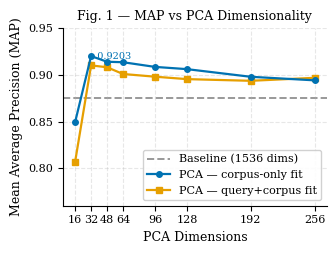
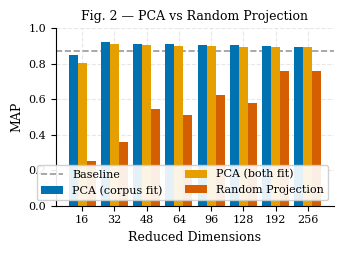
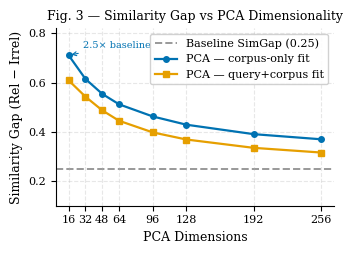
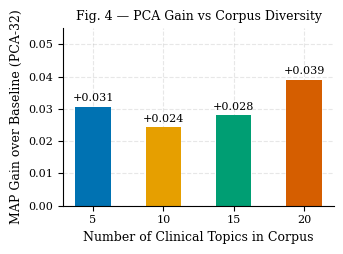
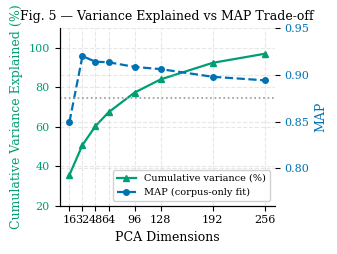

The script that saved these images, in order:
#!/usr/bin/env python3
"""Generate publication-quality figures for the PCA embedding paper."""

import numpy as np
import pandas as pd
import matplotlib
matplotlib.use("Agg")
import matplotlib.pyplot as plt
import matplotlib.ticker as mticker
from pathlib import Path

OUT = Path("figures")
OUT.mkdir(exist_ok=True)

# Color-blind safe palette (Wong 2011)
BLUE   = "#0072B2"
ORANGE = "#E69F00"
GREEN  = "#009E73"
RED    = "#D55E00"
PURPLE = "#CC79A7"
GRAY   = "#999999"

plt.rcParams.update({
    "font.family": "serif",
    "font.size": 9,
    "axes.titlesize": 9,
    "axes.labelsize": 9,
    "xtick.labelsize": 8,
    "ytick.labelsize": 8,
    "legend.fontsize": 8,
    "figure.dpi": 300,
    "axes.grid": True,
    "grid.alpha": 0.3,
    "grid.linestyle": "--",
    "axes.spines.top": False,
    "axes.spines.right": False,
})

W = 3.5   # single-column width (inches)
H = 2.6   # height

# ── Data ────────────────────────────────────────────────────────────────────

DIMS = [16, 32, 48, 64, 96, 128, 192, 256]

# H1 — PCA (query+corpus fit)
map_pca_both = [0.8071, 0.9103, 0.9083, 0.9011, 0.8982, 0.8956, 0.8938, 0.8970]

# H3 — PCA (corpus-only fit)
map_pca_corp = [0.8496, 0.9203, 0.9142, 0.9137, 0.9087, 0.9063, 0.8981, 0.8943]

# Baseline
MAP_BASE = 0.8750

# H2 — Random Projection MAP
map_rp = [0.2498, 0.3582, 0.5435, 0.5128, 0.6225, 0.5767, 0.7594, 0.7622]

# SimGap
simgap_pca  = [0.6088, 0.5425, 0.4869, 0.4447, 0.3976, 0.3687, 0.3349, 0.3159]
simgap_corp = [0.7106, 0.6145, 0.5537, 0.5115, 0.4623, 0.4288, 0.3905, 0.3697]
SIMGAP_BASE = 0.2500

# H5 — topic diversity
topics      = [5, 10, 15, 20]
base_map_h5 = [0.9241, 0.8820, 0.8868, 0.8750]
pca_map_h5  = [0.9548, 0.9063, 0.9148, 0.9141]
gains_h5    = [p - b for p, b in zip(pca_map_h5, base_map_h5)]

# Variance explained
variance = [35.6, 50.8, 60.4, 67.4, 77.4, 84.1, 92.5, 97.1]


# ── Fig 1: MAP vs PCA Dimensions ────────────────────────────────────────────

fig, ax = plt.subplots(figsize=(W, H))

ax.axhline(MAP_BASE, color=GRAY, linewidth=1.4, linestyle="--", label="Baseline (1536 dims)", zorder=1)
ax.plot(DIMS, map_pca_corp, color=BLUE,   marker="o", markersize=4, linewidth=1.6,
        label="PCA — corpus-only fit", zorder=3)
ax.plot(DIMS, map_pca_both, color=ORANGE, marker="s", markersize=4, linewidth=1.6,
        label="PCA — query+corpus fit", zorder=2)

ax.set_xlabel("PCA Dimensions")
ax.set_ylabel("Mean Average Precision (MAP)")
ax.set_title("Fig. 1 — MAP vs PCA Dimensionality")
ax.set_xticks(DIMS)
ax.set_xticklabels([str(d) for d in DIMS])
ax.set_ylim(0.76, 0.95)
ax.legend(loc="lower right", framealpha=0.9)

# Annotate best point
best_idx = map_pca_corp.index(max(map_pca_corp))
ax.annotate(f"  {max(map_pca_corp):.4f}",
            xy=(DIMS[best_idx], max(map_pca_corp)),
            fontsize=7, color=BLUE, va="center")

fig.tight_layout()
fig.savefig(OUT / "fig1_map_vs_dims.png", dpi=300, bbox_inches="tight")
plt.close()
print("Fig 1 saved.")


# ── Fig 2: PCA vs Random Projection ─────────────────────────────────────────

fig, ax = plt.subplots(figsize=(W, H))

x = np.arange(len(DIMS))
w = 0.28

ax.bar(x - w, map_pca_corp, w, color=BLUE,   label="PCA (corpus fit)", zorder=2)
ax.bar(x,     map_pca_both, w, color=ORANGE,  label="PCA (both fit)",   zorder=2)
ax.bar(x + w, map_rp,       w, color=RED,     label="Random Projection",zorder=2)
ax.axhline(MAP_BASE, color=GRAY, linewidth=1.2, linestyle="--", label="Baseline", zorder=1)

ax.set_xlabel("Reduced Dimensions")
ax.set_ylabel("MAP")
ax.set_title("Fig. 2 — PCA vs Random Projection")
ax.set_xticks(x)
ax.set_xticklabels([str(d) for d in DIMS])
ax.set_ylim(0.0, 1.0)
ax.legend(loc="lower right", framealpha=0.9, ncol=2)

fig.tight_layout()
fig.savefig(OUT / "fig2_pca_vs_rp.png", dpi=300, bbox_inches="tight")
plt.close()
print("Fig 2 saved.")


# ── Fig 3: SimGap across dimensions ─────────────────────────────────────────

fig, ax = plt.subplots(figsize=(W, H))

ax.axhline(SIMGAP_BASE, color=GRAY, linewidth=1.4, linestyle="--",
           label=f"Baseline SimGap ({SIMGAP_BASE:.2f})", zorder=1)
ax.plot(DIMS, simgap_corp, color=BLUE,   marker="o", markersize=4, linewidth=1.6,
        label="PCA — corpus-only fit", zorder=3)
ax.plot(DIMS, simgap_pca,  color=ORANGE, marker="s", markersize=4, linewidth=1.6,
        label="PCA — query+corpus fit", zorder=2)

ax.set_xlabel("PCA Dimensions")
ax.set_ylabel("Similarity Gap (Rel − Irrel)")
ax.set_title("Fig. 3 — Similarity Gap vs PCA Dimensionality")
ax.set_xticks(DIMS)
ax.set_xticklabels([str(d) for d in DIMS])
ax.set_ylim(0.1, 0.82)
ax.legend(loc="upper right", framealpha=0.9)

# Annotate 2.5× label
ax.annotate("2.5× baseline", xy=(16, simgap_corp[0]),
            xytext=(30, 0.74), fontsize=7, color=BLUE,
            arrowprops=dict(arrowstyle="->", color=BLUE, lw=0.8))

fig.tight_layout()
fig.savefig(OUT / "fig3_simgap.png", dpi=300, bbox_inches="tight")
plt.close()
print("Fig 3 saved.")


# ── Fig 4: PCA Gain vs Topic Diversity ──────────────────────────────────────

fig, ax = plt.subplots(figsize=(W, H))

bars = ax.bar(topics, gains_h5, width=2.5, color=[BLUE, ORANGE, GREEN, RED], zorder=2)
ax.set_xlabel("Number of Clinical Topics in Corpus")
ax.set_ylabel("MAP Gain over Baseline (PCA-32)")
ax.set_title("Fig. 4 — PCA Gain vs Corpus Diversity")
ax.set_xticks(topics)
ax.set_ylim(0, 0.055)

for bar, g in zip(bars, gains_h5):
    ax.text(bar.get_x() + bar.get_width() / 2, bar.get_height() + 0.001,
            f"+{g:.3f}", ha="center", va="bottom", fontsize=8)

fig.tight_layout()
fig.savefig(OUT / "fig4_topic_diversity.png", dpi=300, bbox_inches="tight")
plt.close()
print("Fig 4 saved.")


# ── Fig 5: Variance Explained + MAP (dual axis) ──────────────────────────────

fig, ax1 = plt.subplots(figsize=(W, H))
ax2 = ax1.twinx()

ln1 = ax1.plot(DIMS, variance, color=GREEN, marker="^", markersize=4,
               linewidth=1.6, label="Cumulative variance (%)")
ln2 = ax2.plot(DIMS, map_pca_corp, color=BLUE, marker="o", markersize=4,
               linewidth=1.6, linestyle="--", label="MAP (corpus-only fit)")
ax2.axhline(MAP_BASE, color=GRAY, linewidth=1.2, linestyle=":",
            label=f"Baseline MAP ({MAP_BASE:.4f})")

ax1.set_xlabel("PCA Dimensions")
ax1.set_ylabel("Cumulative Variance Explained (%)", color=GREEN)
ax2.set_ylabel("MAP", color=BLUE)
ax1.set_title("Fig. 5 — Variance Explained vs MAP Trade-off")
ax1.set_xticks(DIMS)
ax1.set_xticklabels([str(d) for d in DIMS])
ax1.tick_params(axis="y", labelcolor=GREEN)
ax2.tick_params(axis="y", labelcolor=BLUE)
ax1.set_ylim(20, 110)
ax2.set_ylim(0.76, 0.95)

lns = ln1 + ln2
labs = [l.get_label() for l in lns]
ax1.legend(lns, labs, loc="lower right", framealpha=0.9, fontsize=7)

fig.tight_layout()
fig.savefig(OUT / "fig5_variance_map.png", dpi=300, bbox_inches="tight")
plt.close()
print("Fig 5 saved.")

print(f"\nAll figures saved to ./{OUT}/")
